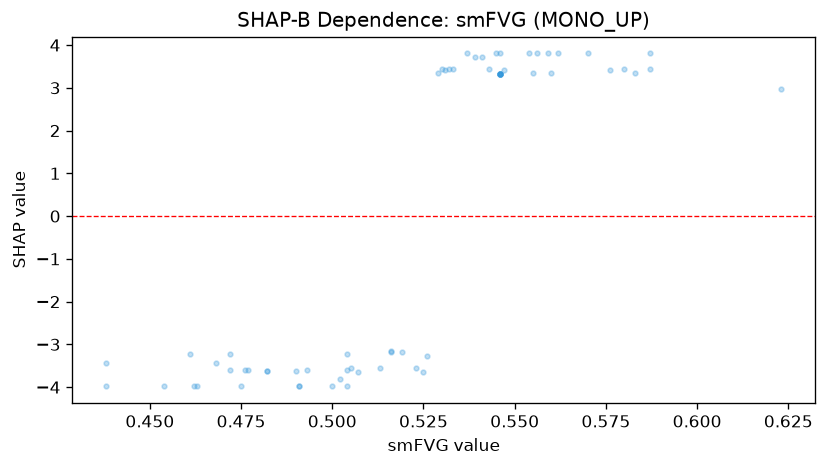

Data behind this chart, as committed beside it:
feature_value, shap_value
0.454, -3.981
0.546, 3.334
0.546, 3.334
0.546, 3.334
0.546, 3.334
0.546, 3.334
0.546, 3.334
0.546, 3.334
0.546, 3.334
0.507, -3.641
0.523, -3.55
0.438, -3.424
0.562, 3.804
0.491, -3.981
0.587, 3.804
0.476, -3.591
0.539, 3.713
0.576, 3.425
0.57, 3.804
0.513, -3.55
0.554, 3.804
0.546, 3.804
0.556, 3.804
0.541, 3.713
0.537, 3.804
0.505, -3.55
0.502, -3.815
0.438, -3.981
0.463, -3.981
0.475, -3.981
0.525, -3.641
0.493, -3.591
0.477, -3.591
0.472, -3.591
0.462, -3.981
0.468, -3.424
0.531, 3.425
0.516, -3.159
0.491, -3.981
0.543, 3.448
0.5, -3.981
0.482, -3.615
0.623, 2.979
0.583, 3.357
0.53, 3.448
0.559, 3.804
0.555, 3.357
0.516, -3.184
0.58, 3.448
0.504, -3.591
0.587, 3.448
0.504, -3.224
0.472, -3.224
0.532, 3.448
0.533, 3.448
0.519, -3.184
0.545, 3.804
0.547, 3.425
0.56, 3.357
0.461, -3.224
... 5 more rows
